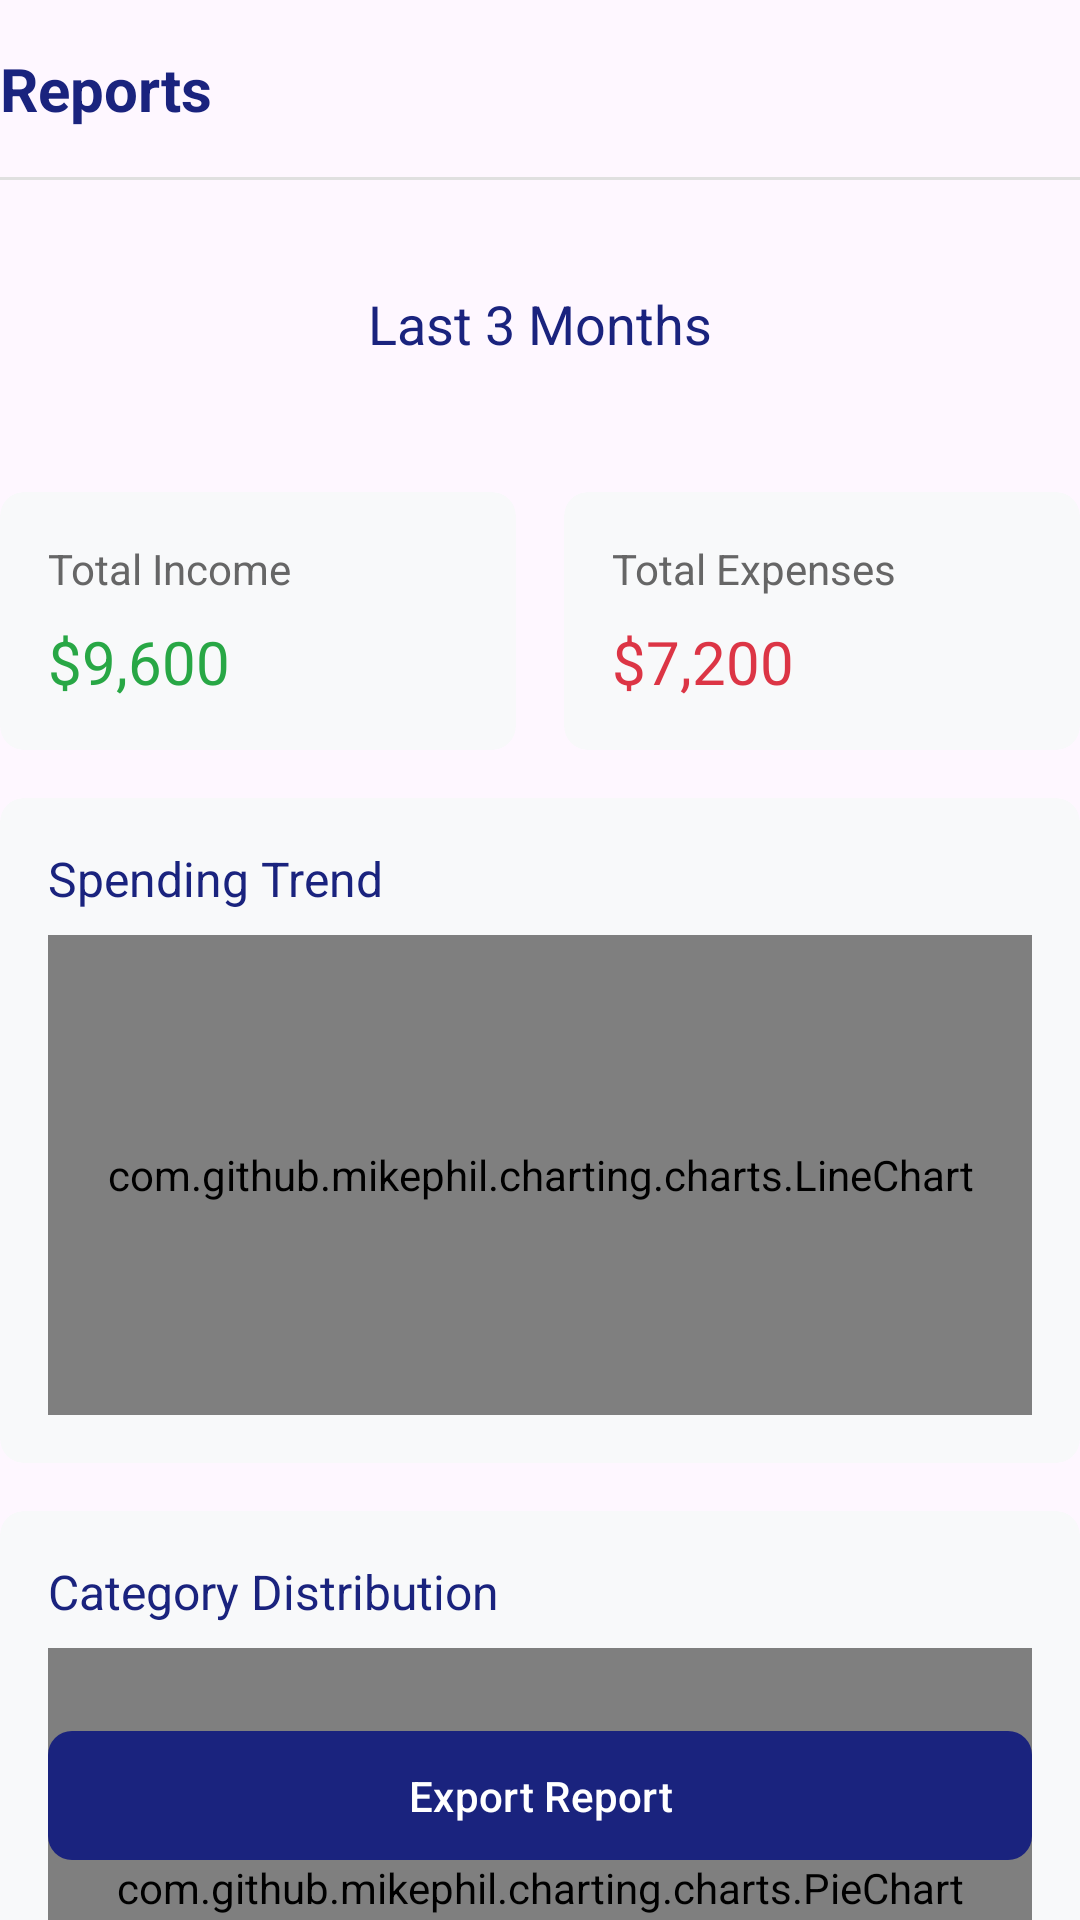

Produce the Android XML layout that renders to this screen, including the resource entries it uses.
<!-- AndroidManifest.xml: application theme Theme.BudgetSmart -->
<!-- res/layout/fragment_reports.xml -->
<?xml version="1.0" encoding="utf-8"?>
<androidx.constraintlayout.widget.ConstraintLayout
    xmlns:android="http://schemas.android.com/apk/res/android"
    xmlns:app="http://schemas.android.com/apk/res-auto"
    android:layout_width="match_parent"
    android:layout_height="match_parent"
    android:layout_marginHorizontal="16dp">

    
    <TextView
        android:id="@+id/titleText"
        android:layout_width="wrap_content"
        android:layout_height="wrap_content"
        android:text="Reports"
        android:textSize="20sp"
        android:textColor="#1a237e"
        android:textStyle="bold"
        android:layout_marginTop="16dp"
        app:layout_constraintTop_toTopOf="parent"
        app:layout_constraintStart_toStartOf="parent"/>

    <View
        android:id="@+id/headerDivider"
        android:layout_width="match_parent"
        android:layout_height="1dp"
        android:background="#E0E0E0"
        android:layout_marginTop="16dp"
        app:layout_constraintTop_toBottomOf="@id/titleText"/>

    
    <LinearLayout
        android:id="@+id/timeSelector"
        android:layout_width="match_parent"
        android:layout_height="wrap_content"
        android:orientation="horizontal"
        android:gravity="center"
        android:padding="16dp"
        android:layout_marginTop="8dp"
        app:layout_constraintTop_toBottomOf="@id/headerDivider">

        <ImageButton
            android:id="@+id/prevPeriod"
            android:layout_width="48dp"
            android:layout_height="48dp"
            android:src="@drawable/ic_left_arrow"
            android:background="?attr/selectableItemBackgroundBorderless"/>

        <TextView
            android:id="@+id/currentPeriod"
            android:layout_width="wrap_content"
            android:layout_height="wrap_content"
            android:text="Last 3 Months"
            android:textSize="18sp"
            android:textColor="#1a237e"
            android:layout_marginHorizontal="32dp"/>

        <ImageButton
            android:id="@+id/nextPeriod"
            android:layout_width="48dp"
            android:layout_height="48dp"
            android:src="@drawable/ic_right_arrow"
            android:background="?attr/selectableItemBackgroundBorderless"/>
    </LinearLayout>

    
    <LinearLayout
        android:id="@+id/overviewCards"
        android:layout_width="match_parent"
        android:layout_height="wrap_content"
        android:orientation="horizontal"
        android:layout_marginTop="16dp"
        app:layout_constraintTop_toBottomOf="@id/timeSelector">

        <androidx.cardview.widget.CardView
            android:layout_width="0dp"
            android:layout_height="wrap_content"
            android:layout_weight="1"
            android:layout_marginEnd="8dp"
            app:cardBackgroundColor="#f8f9fa"
            app:cardCornerRadius="8dp"
            app:cardElevation="0dp">

            <LinearLayout
                android:layout_width="match_parent"
                android:layout_height="wrap_content"
                android:orientation="vertical"
                android:padding="16dp">

                <TextView
                    android:layout_width="wrap_content"
                    android:layout_height="wrap_content"
                    android:text="Total Income"
                    android:textSize="14sp"
                    android:textColor="#666666"/>

                <TextView
                    android:id="@+id/totalIncome"
                    android:layout_width="wrap_content"
                    android:layout_height="wrap_content"
                    android:text="$9,600"
                    android:textSize="20sp"
                    android:textColor="#28a745"
                    android:layout_marginTop="8dp"/>
            </LinearLayout>
        </androidx.cardview.widget.CardView>

        <androidx.cardview.widget.CardView
            android:layout_width="0dp"
            android:layout_height="wrap_content"
            android:layout_weight="1"
            android:layout_marginStart="8dp"
            app:cardBackgroundColor="#f8f9fa"
            app:cardCornerRadius="8dp"
            app:cardElevation="0dp">

            <LinearLayout
                android:layout_width="match_parent"
                android:layout_height="wrap_content"
                android:orientation="vertical"
                android:padding="16dp">

                <TextView
                    android:layout_width="wrap_content"
                    android:layout_height="wrap_content"
                    android:text="Total Expenses"
                    android:textSize="14sp"
                    android:textColor="#666666"/>

                <TextView
                    android:id="@+id/totalExpenses"
                    android:layout_width="wrap_content"
                    android:layout_height="wrap_content"
                    android:text="$7,200"
                    android:textSize="20sp"
                    android:textColor="#dc3545"
                    android:layout_marginTop="8dp"/>
            </LinearLayout>
        </androidx.cardview.widget.CardView>
    </LinearLayout>

    
    <androidx.cardview.widget.CardView
        android:id="@+id/spendingChart"
        android:layout_width="match_parent"
        android:layout_height="wrap_content"
        android:layout_marginTop="16dp"
        app:cardBackgroundColor="#f8f9fa"
        app:cardCornerRadius="8dp"
        app:cardElevation="0dp"
        app:layout_constraintTop_toBottomOf="@id/overviewCards">

        <LinearLayout
            android:layout_width="match_parent"
            android:layout_height="wrap_content"
            android:orientation="vertical"
            android:padding="16dp">

            <TextView
                android:layout_width="wrap_content"
                android:layout_height="wrap_content"
                android:text="Spending Trend"
                android:textSize="16sp"
                android:textColor="#1a237e"/>

            <com.github.mikephil.charting.charts.LineChart
                android:id="@+id/lineChart"
                android:layout_width="match_parent"
                android:layout_height="160dp"
                android:layout_marginTop="8dp"/>
        </LinearLayout>
    </androidx.cardview.widget.CardView>

    
    <androidx.cardview.widget.CardView
        android:id="@+id/categoryDistribution"
        android:layout_width="match_parent"
        android:layout_height="wrap_content"
        android:layout_marginTop="16dp"
        app:cardBackgroundColor="#f8f9fa"
        app:cardCornerRadius="8dp"
        app:cardElevation="0dp"
        app:layout_constraintTop_toBottomOf="@id/spendingChart">

        <LinearLayout
            android:layout_width="match_parent"
            android:layout_height="wrap_content"
            android:orientation="vertical"
            android:padding="16dp">

            <TextView
                android:layout_width="wrap_content"
                android:layout_height="wrap_content"
                android:text="Category Distribution"
                android:textSize="16sp"
                android:textColor="#1a237e"/>

            <com.github.mikephil.charting.charts.PieChart
                android:id="@+id/pieChart"
                android:layout_width="match_parent"
                android:layout_height="160dp"
                android:layout_marginTop="8dp"/>
        </LinearLayout>
    </androidx.cardview.widget.CardView>

    
    <com.google.android.material.button.MaterialButton
        android:id="@+id/exportButton"
        android:layout_width="match_parent"
        android:layout_height="wrap_content"
        android:text="Export Report"
        android:textColor="#ffffff"
        android:layout_margin="16dp"
        android:padding="12dp"
        app:backgroundTint="#1a237e"
        app:cornerRadius="8dp"
        app:layout_constraintBottom_toBottomOf="parent"/>

</androidx.constraintlayout.widget.ConstraintLayout>
<!-- resources referenced by this layout -->
<resources>
  <style name="Theme.BudgetSmart" parent="Base.Theme.BudgetSmart" />
  <style name="Base.Theme.BudgetSmart" parent="Theme.Material3.DayNight.NoActionBar">
          
          
      </style>
</resources>
